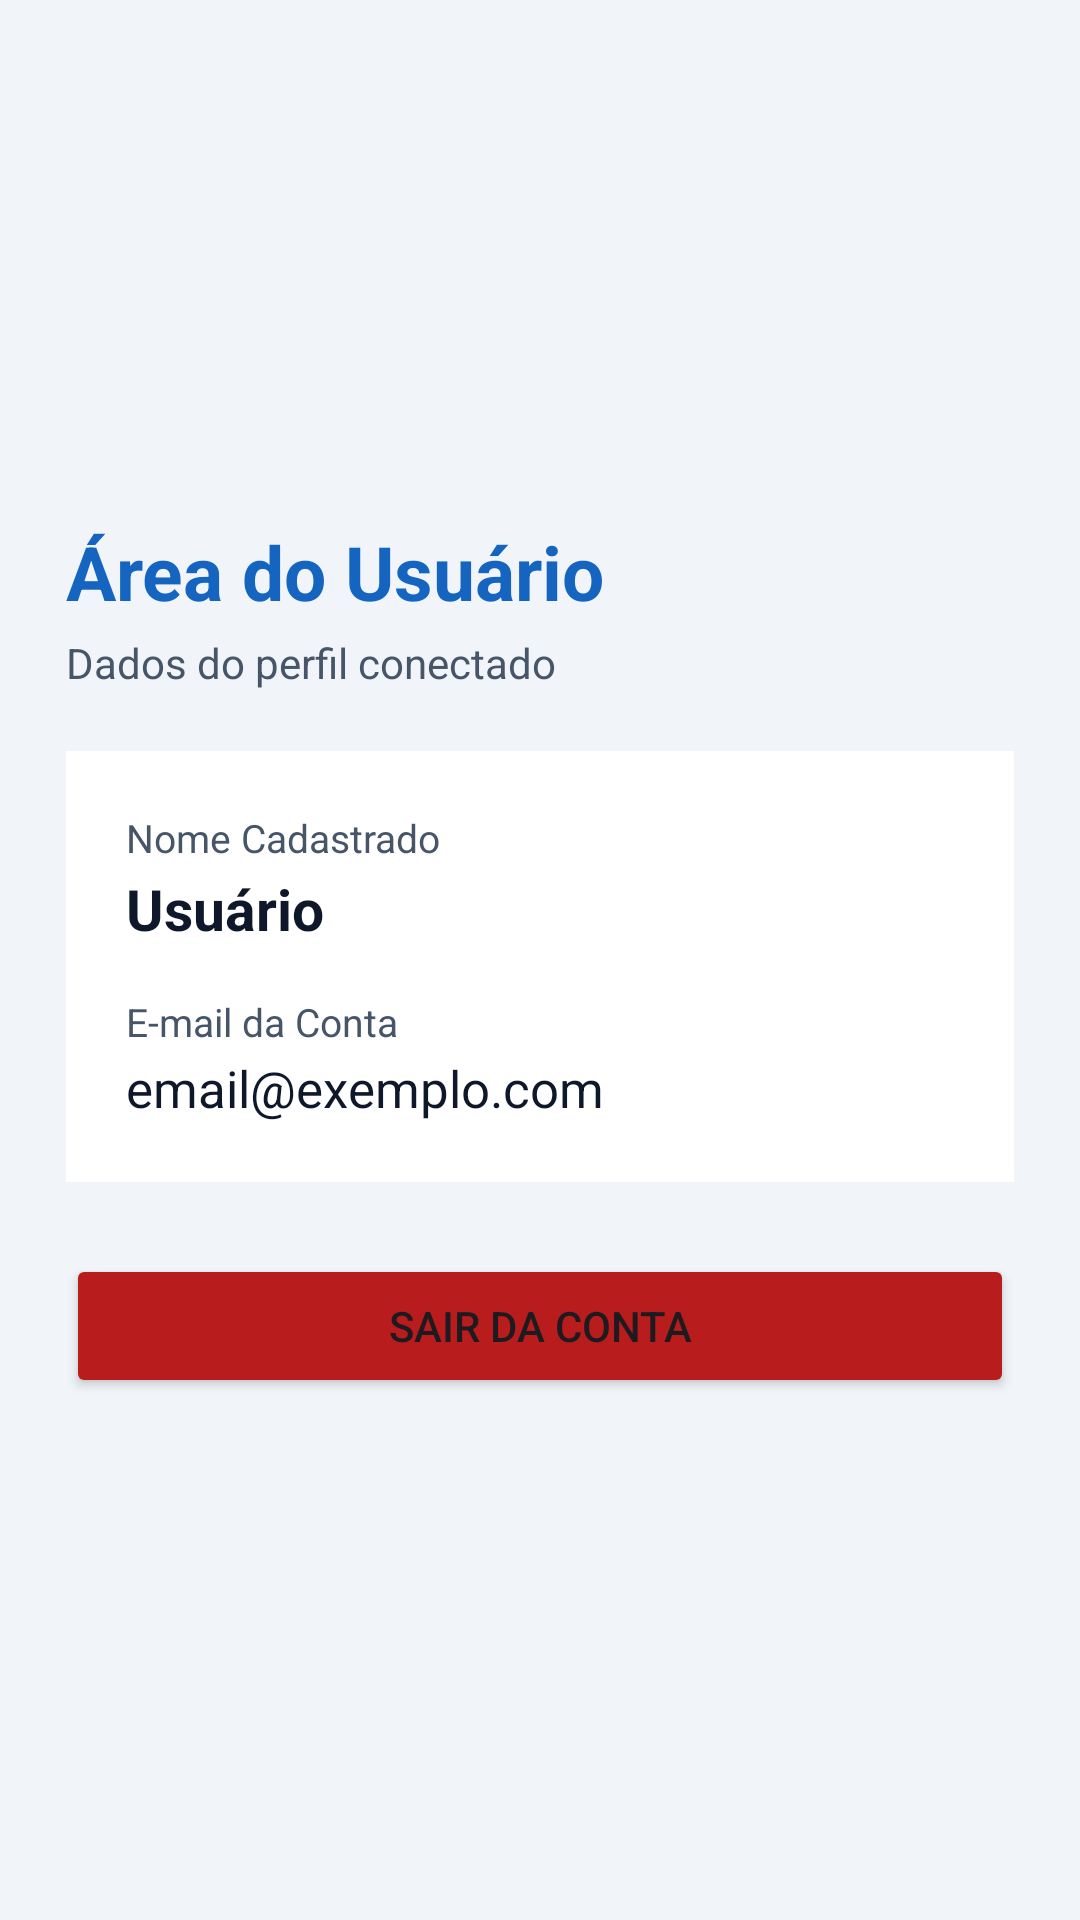

This screen was rendered from an Android layout file. Write that file and the resources it references.
<!-- AndroidManifest.xml: application theme Theme.AppPerfilUsuario -->
<!-- res/layout/activity_main.xml -->
<?xml version="1.0" encoding="utf-8"?>
<LinearLayout xmlns:android="http://schemas.android.com/apk/res/android"
    android:layout_width="match_parent"
    android:layout_height="match_parent"
    android:background="@color/bg_light"
    android:gravity="center_vertical"
    android:orientation="vertical"
    android:padding="22dp">

    <TextView
        android:layout_width="match_parent"
        android:layout_height="wrap_content"
        android:text="Área do Usuário"
        android:textColor="@color/primary_blue"
        android:textSize="25sp"
        android:textStyle="bold" />

    <TextView
        android:layout_width="match_parent"
        android:layout_height="wrap_content"
        android:layout_marginTop="4dp"
        android:layout_marginBottom="20dp"
        android:text="Dados do perfil conectado"
        android:textColor="@color/text_secondary"
        android:textSize="14sp" />

    <LinearLayout
        android:layout_width="match_parent"
        android:layout_height="wrap_content"
        android:background="@color/white"
        android:orientation="vertical"
        android:padding="20dp">

        <TextView
            android:layout_width="match_parent"
            android:layout_height="wrap_content"
            android:text="Nome Cadastrado"
            android:textColor="@color/text_secondary"
            android:textSize="13sp" />

        <TextView
            android:id="@+id/tvNomePerfil"
            android:layout_width="match_parent"
            android:layout_height="wrap_content"
            android:layout_marginTop="2dp"
            android:layout_marginBottom="16dp"
            android:text="Usuário"
            android:textColor="@color/text_primary"
            android:textSize="19sp"
            android:textStyle="bold" />

        <TextView
            android:layout_width="match_parent"
            android:layout_height="wrap_content"
            android:text="E-mail da Conta"
            android:textColor="@color/text_secondary"
            android:textSize="13sp" />

        <TextView
            android:id="@+id/tvEmailPerfil"
            android:layout_width="match_parent"
            android:layout_height="wrap_content"
            android:layout_marginTop="2dp"
            android:text="email@exemplo.com"
            android:textColor="@color/text_primary"
            android:textSize="17sp" />

    </LinearLayout>

    <Button
        android:id="@+id/btnDeslogar"
        android:layout_width="match_parent"
        android:layout_height="wrap_content"
        android:layout_marginTop="24dp"
        android:backgroundTint="@color/btn_exit"
        android:text="Sair da Conta" />

</LinearLayout>
<!-- resources referenced by this layout -->
<resources>
  <color name="bg_light">#FFF1F5F9</color>
  <color name="btn_exit">#FFB91C1C</color>
  <color name="primary_blue">#FF1565C0</color>
  <color name="text_primary">#FF0F172A</color>
  <color name="text_secondary">#FF475569</color>
  <color name="white">#FFFFFFFF</color>
  <style name="Theme.AppPerfilUsuario" parent="Base.Theme.AppPerfilUsuario" />
  <style name="Base.Theme.AppPerfilUsuario" parent="Theme.Material3.DayNight.NoActionBar">
          <item name="colorPrimary">@color/primary_blue</item>
      </style>
</resources>
